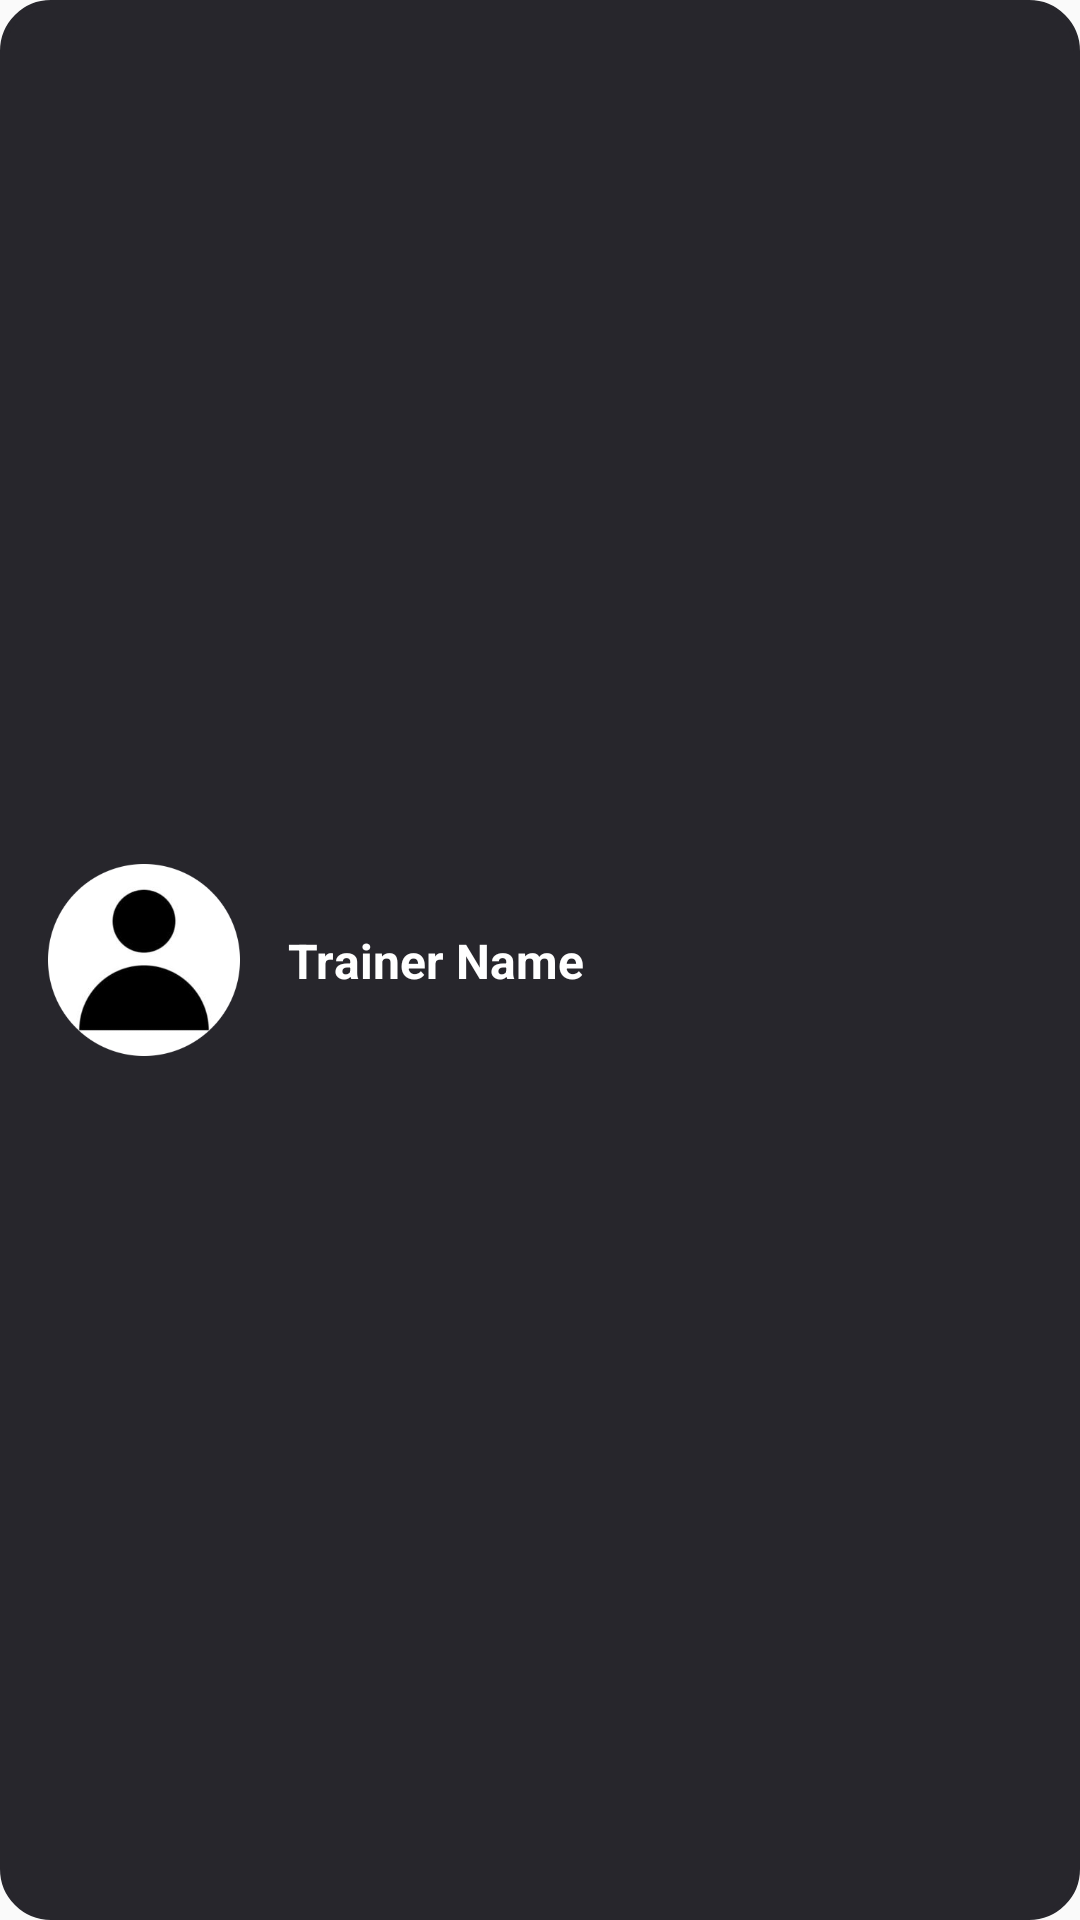

Produce the Android XML layout that renders to this screen, including the resource entries it uses.
<!-- AndroidManifest.xml: application theme Theme.CodiaDemo -->
<!-- res/layout/trainer_item_layout.xml -->
<androidx.constraintlayout.widget.ConstraintLayout xmlns:android="http://schemas.android.com/apk/res/android"
    xmlns:app="http://schemas.android.com/apk/res-auto"
    android:layout_width="match_parent"
    android:layout_height="wrap_content"
    android:padding="16dp"
    android:layout_marginBottom="8dp"
    android:background="@drawable/card_background">

    
    <ImageView
        android:id="@+id/trainer_image"
        android:layout_width="64dp"
        android:layout_height="64dp"
        android:contentDescription="Trainer Image"
        app:layout_constraintStart_toStartOf="parent"
        app:layout_constraintTop_toTopOf="parent"
        app:layout_constraintBottom_toBottomOf="parent"
        android:layout_marginEnd="16dp"
        android:src="@drawable/dft" /> 

    
    <TextView
        android:id="@+id/trainer_name"
        android:layout_width="wrap_content"
        android:layout_height="wrap_content"
        android:padding="16dp"
        android:text="Trainer Name"
        android:textColor="@android:color/white"
        android:textSize="16sp"
        android:textStyle="bold"
        app:layout_constraintStart_toEndOf="@id/trainer_image"
        app:layout_constraintTop_toTopOf="@id/trainer_image"
        app:layout_constraintBottom_toBottomOf="@id/trainer_image" />

</androidx.constraintlayout.widget.ConstraintLayout>
<!-- resources referenced by this layout -->
<resources>
  <!-- drawable card_background (drawable) -->
  <shape xmlns:android="http://schemas.android.com/apk/res/android"
      android:shape="rectangle">
  
      <solid android:color="#27262C" /> 
      <corners
          android:topLeftRadius="16dp"
          android:topRightRadius="16dp"
          android:bottomLeftRadius="16dp"
          android:bottomRightRadius="16dp" />
  
  
      <padding
          android:left="8dp"
          android:top="8dp"
          android:right="8dp"
          android:bottom="8dp" />
      <stroke
          android:width="2dp"
          android:color="#27262C" /> 
  
  </shape>
  <!-- drawable dft: png bitmap (drawable, 17380 bytes) -->
  <style name="Theme.CodiaDemo" parent="Base.Theme.CodiaDemo" />
  <style name="Base.Theme.CodiaDemo" parent="Theme.AppCompat.Light.NoActionBar">
          
          
      </style>
</resources>
